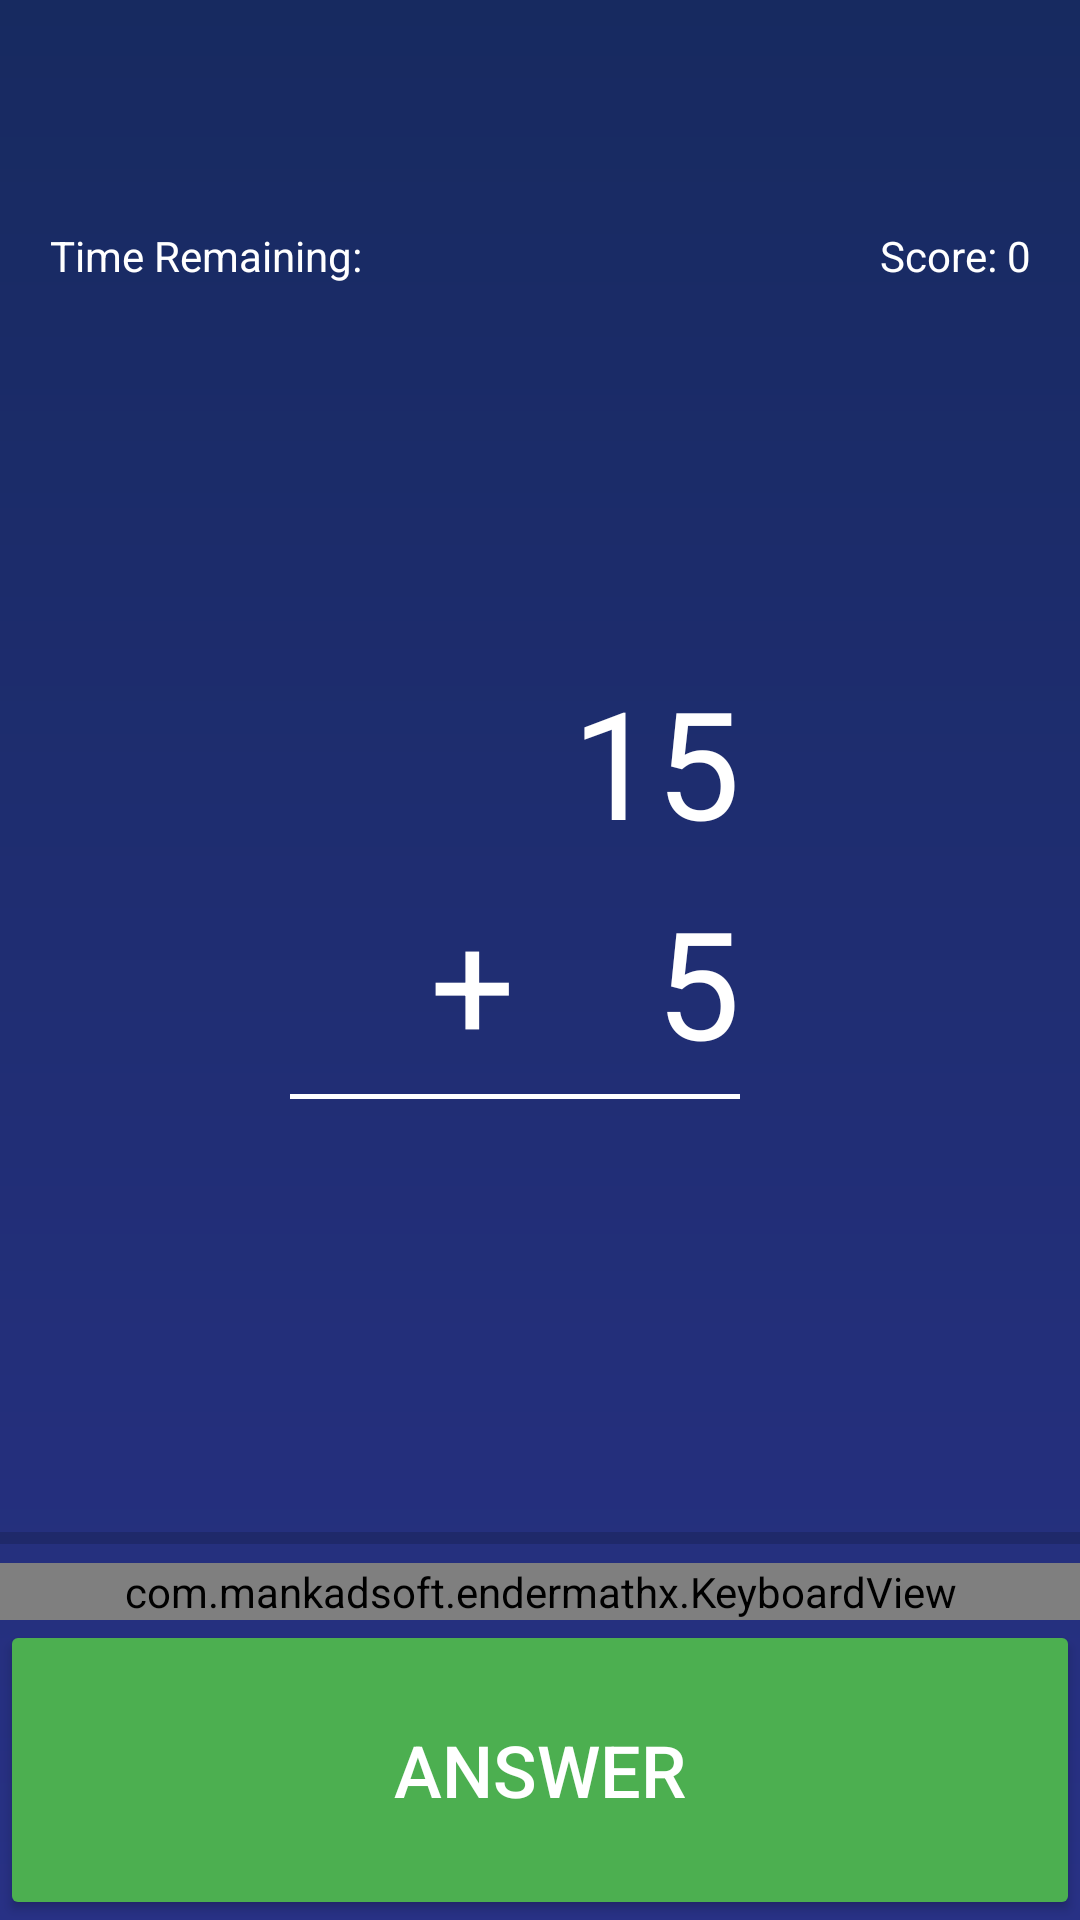

Reconstruct the res/layout file that produces this screen, plus the resources it refers to.
<!-- AndroidManifest.xml: application theme AppTheme -->
<!-- res/layout/activity_game_runner.xml -->
<?xml version="1.0" encoding="utf-8"?>
<androidx.coordinatorlayout.widget.CoordinatorLayout xmlns:android="http://schemas.android.com/apk/res/android"
    xmlns:app="http://schemas.android.com/apk/res-auto"
    xmlns:tools="http://schemas.android.com/tools"
    android:layout_width="match_parent"
    android:layout_height="match_parent"
    tools:context=".GameRunner">

    <com.google.android.material.appbar.AppBarLayout
        android:layout_width="match_parent"
        android:layout_height="wrap_content"
        android:theme="@style/AppTheme.AppBarOverlay"/>

    <include layout="@layout/content_game_runner" />

</androidx.coordinatorlayout.widget.CoordinatorLayout>
<!-- res/layout/content_game_runner.xml (included above) -->
<?xml version="1.0" encoding="utf-8"?>
<androidx.constraintlayout.widget.ConstraintLayout xmlns:android="http://schemas.android.com/apk/res/android"
    xmlns:app="http://schemas.android.com/apk/res-auto"
    xmlns:tools="http://schemas.android.com/tools"
    android:layout_width="match_parent"
    android:layout_height="match_parent"
    app:layout_behavior="@string/appbar_scrolling_view_behavior"
    tools:context=".GameRunner"
    tools:showIn="@layout/activity_game_runner">

    <ImageView
        android:id="@+id/imageView"
        android:layout_width="1000px"
        android:layout_height="177px"
        app:layout_constraintEnd_toEndOf="parent"
        app:layout_constraintStart_toStartOf="parent"
        app:layout_constraintTop_toTopOf="parent"
        app:srcCompat="@drawable/fightheading" />

    <TableLayout
        android:id="@+id/statusBar"
        android:layout_width="match_parent"
        android:layout_height="wrap_content"
        android:layout_weight="1"
        android:layout_marginRight="50px"
        android:layout_marginLeft="50px"
        android:layout_marginTop="50px"
        app:layout_constraintTop_toBottomOf="@+id/imageView">

        <TableRow>

            <TextView
                android:id="@+id/timeRemaining"
                android:layout_height="match_parent"
                android:layout_weight=".4"
                android:textAlignment="textStart"
                android:text="Time Remaining:" />

            <TextView
                android:id="@+id/t9_key_2"
                android:layout_height="match_parent"
                android:layout_weight=".2" />

            <TextView
                android:id="@+id/score"
                android:layout_height="match_parent"
                android:layout_weight=".4"
                android:textAlignment="textEnd"
                android:text="Score: 0" />
        </TableRow>

    </TableLayout>


    <TableLayout
        android:layout_width="450px"
        android:layout_height="500px"
        android:layout_gravity="center"
        android:layout_marginRight="50px"
        android:layout_marginBottom="100px"
        app:layout_constraintBottom_toTopOf="@+id/progressBar"
        app:layout_constraintEnd_toEndOf="parent"
        app:layout_constraintStart_toStartOf="parent"
        app:layout_constraintTop_toBottomOf="@+id/statusBar">

        <TableRow
            android:layout_width="match_parent"
            android:layout_weight="1"
            android:paddingTop="10dp">

            <TextView
                android:id="@+id/probBlank"
                android:layout_width="0dp"
                android:layout_height="wrap_content"
                android:layout_weight=".5"
                android:gravity="center"
                android:text=""
                android:textAlignment="textEnd"
                android:textSize="60sp" />

            <TextView
                android:id="@+id/probValA"
                android:layout_width="0dp"
                android:layout_height="wrap_content"
                android:layout_weight=".5"
                android:gravity="center"
                android:text="15"
                android:textAlignment="textEnd"
                android:textSize="50sp" />


        </TableRow>

        <TableRow
            android:layout_width="match_parent"
            android:layout_weight="1">

            <TextView
                android:id="@+id/probOperator"
                android:layout_width="0dp"
                android:layout_height="wrap_content"
                android:layout_weight=".5"
                android:gravity="center"
                android:text="+"
                android:textAlignment="textEnd"
                android:textSize="50sp" />

            <TextView
                android:id="@+id/probValB"
                android:layout_width="0dp"
                android:layout_height="wrap_content"
                android:layout_weight=".5"
                android:gravity="center"
                android:text="5"
                android:textAlignment="textEnd"
                android:textSize="50sp" />


        </TableRow>

        <TableRow
            android:layout_width="match_parent"
            android:background="#FFFFFF">

            <TextView
                android:layout_height="5px"
                android:layout_weight="1"
                android:gravity="center"
                android:text="5"
                android:textAlignment="textEnd"
                android:textSize="40sp" />

        </TableRow>

    </TableLayout>


    <com.mankadsoft.endermathx.KeyboardView
        android:id="@+id/keyboardView"
        android:layout_width="match_parent"
        android:layout_height="wrap_content"
        app:layout_constraintBottom_toTopOf="@+id/answerButton"
        app:layout_constraintEnd_toEndOf="parent"
        app:layout_constraintStart_toStartOf="parent" />

    <Button
        android:id="@+id/answerButton"
        android:layout_width="0dp"
        android:layout_height="100dp"
        android:backgroundTint="#4CAF50"
        android:text="Answer"
        android:textSize="24sp"
        app:layout_constraintBottom_toBottomOf="parent"
        app:layout_constraintEnd_toEndOf="parent"
        app:layout_constraintStart_toStartOf="parent" />

    <ProgressBar
        android:id="@+id/progressBar"
        style="?android:attr/progressBarStyleHorizontal"
        android:layout_width="match_parent"
        android:layout_height="50px"
        app:layout_constraintEnd_toEndOf="parent"
        app:layout_constraintStart_toStartOf="parent"
        app:layout_constraintBottom_toTopOf="@+id/keyboardView"/>


</androidx.constraintlayout.widget.ConstraintLayout>



<!-- resources referenced by this layout -->
<resources>
  <!-- drawable fightheading: png bitmap (drawable, 54052 bytes) -->
  <style name="AppTheme.AppBarOverlay" parent="ThemeOverlay.AppCompat.Dark.ActionBar" />
  <style name="AppTheme" parent="Theme.AppCompat.Light.DarkActionBar">
          
          <item name="android:windowBackground">@drawable/bg_gradient</item>
          <item name="android:textColor">#FFFFFF</item>
          <item name="colorPrimary">@color/colorPrimary</item>
          <item name="colorPrimaryDark">@color/colorPrimaryDark</item>
          <item name="colorAccent">@color/colorAccent</item>
      </style>
  <!-- drawable bg_gradient (drawable) -->
  <?xml version="1.0" encoding="utf-8"?>
  <shape xmlns:android="http://schemas.android.com/apk/res/android">
      <gradient
          android:type="linear"
          android:angle="90"
          android:startColor="#283185"
          android:endColor="#172A60" />
  </shape>
  <color name="colorPrimary">#003385</color>
  <color name="colorPrimaryDark">#242F6A</color>
  <color name="colorAccent">#D81B60</color>
</resources>
